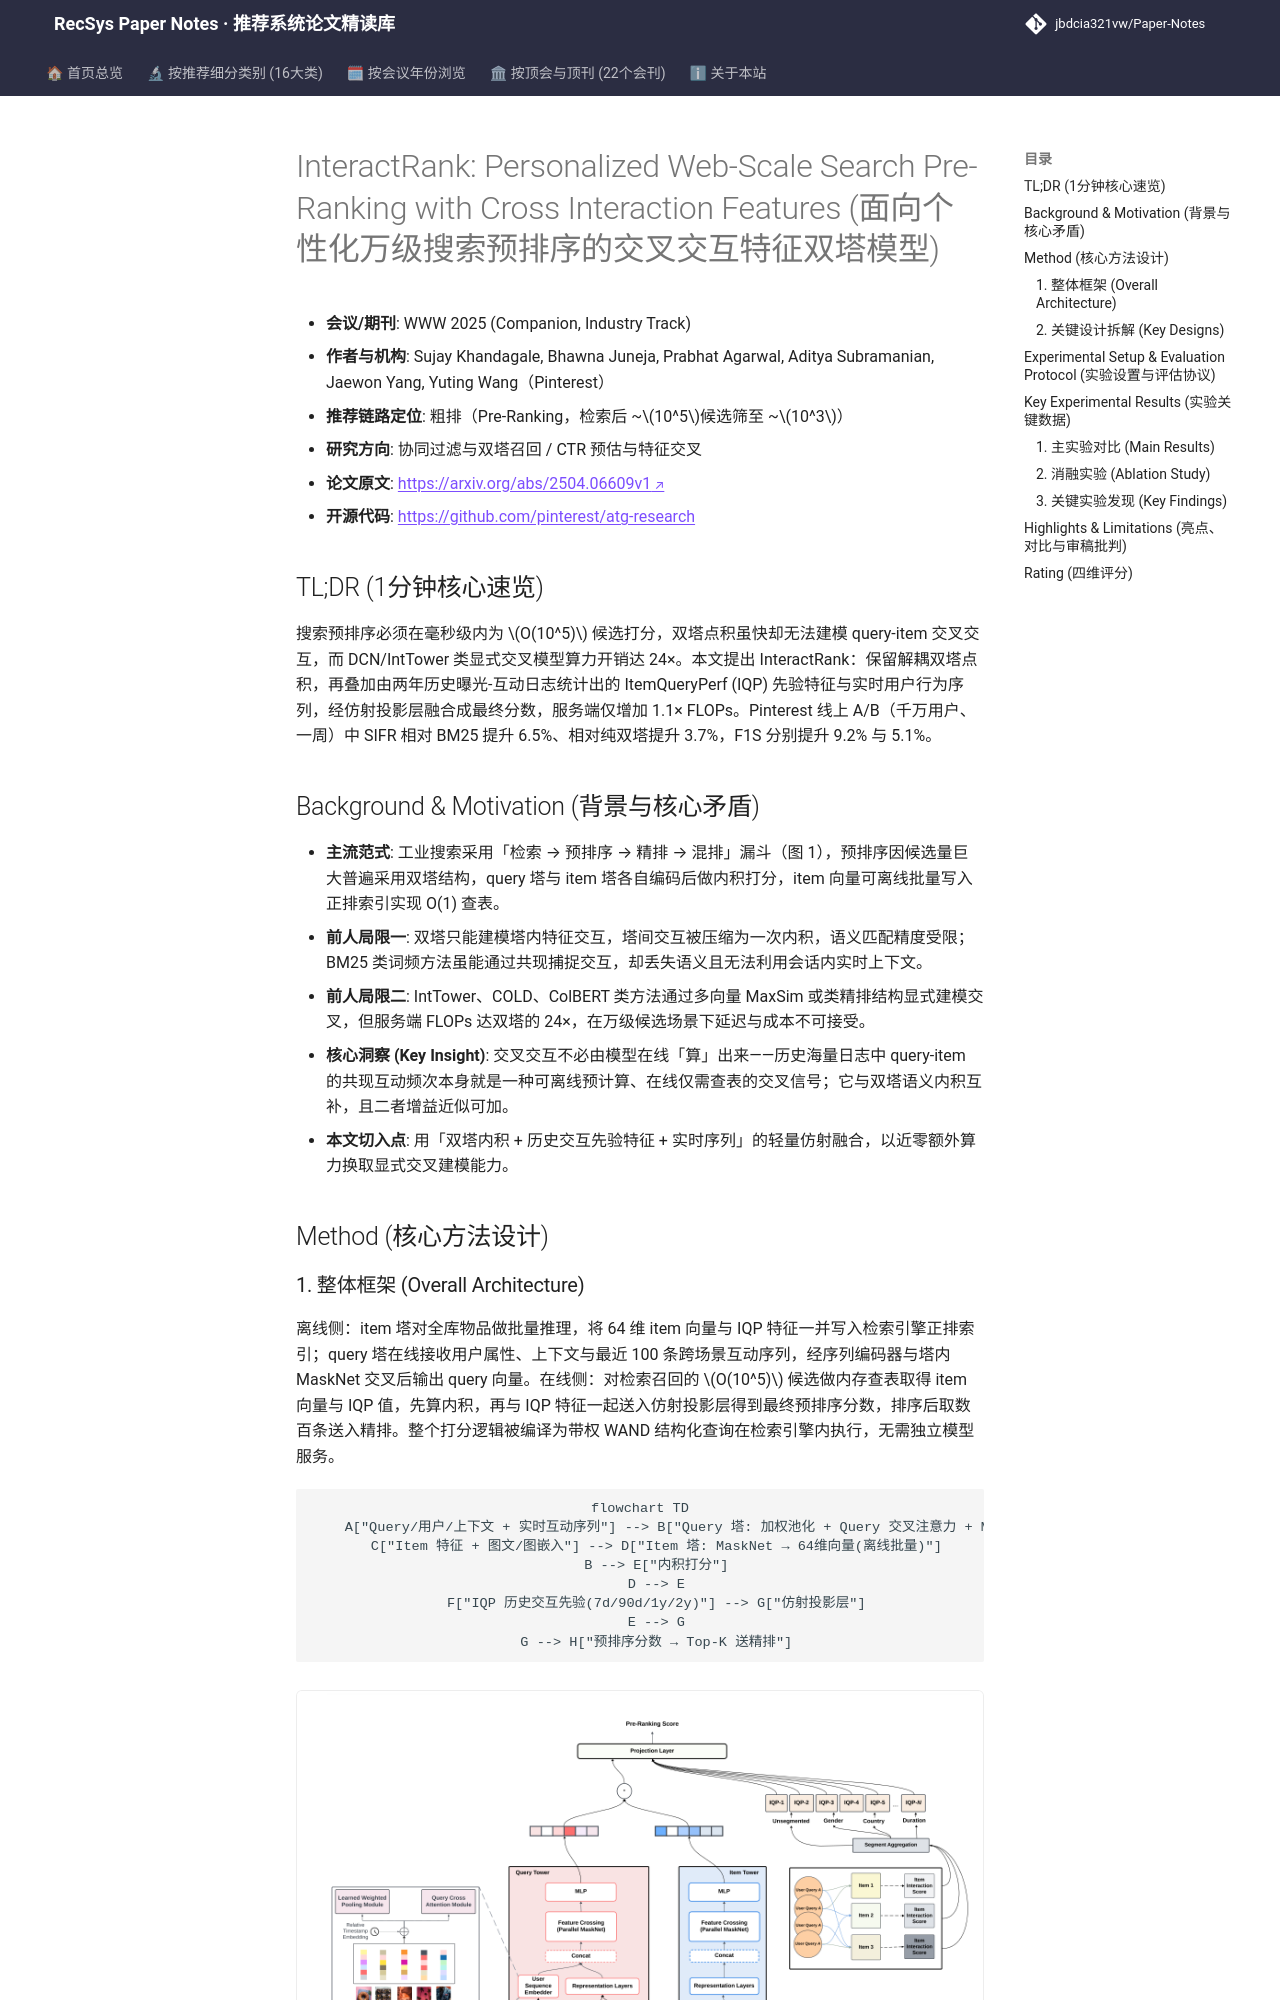

repository: jbdcia321vw/Paper-Notes · page: venues/WWW/2025/collaborative_filtering/interactrank_personalized_web_scale_search_pre_ranking_with_cross_interacti/index.html · generator: mkdocs

---
title: "[Paper Note] InteractRank: Personalized Web-Scale Search Pre-Ranking with Cross Interaction Features"
description: "[WWW 2025][协同过滤与双塔召回] 在双塔预排序点积之上叠加历史交互统计特征 IQP 与实时用户序列，以 1.1× FLOPs 实现线上 SIFR +6.5%、F1S +9.2%。"
tags:
  - WWW 2025
  - 协同过滤与双塔召回
  - 粗排
  - 双塔模型
  - 交叉交互特征
  - 实时用户序列
date: 2026-11-14
venue: WWW
year: 2025
paper_url: "https://arxiv.org/abs/2504.06609"
code_url: "https://github.com/pinterest/atg-research"
categories:
  - collaborative_filtering
  - ctr_feature_interaction
---

# InteractRank: Personalized Web-Scale Search Pre-Ranking with Cross Interaction Features (面向个性化万级搜索预排序的交叉交互特征双塔模型)

- **会议/期刊**: WWW 2025 (Companion, Industry Track)
- **作者与机构**: Sujay Khandagale, Bhawna Juneja, Prabhat Agarwal, Aditya Subramanian, Jaewon Yang, Yuting Wang（Pinterest）
- **推荐链路定位**: 粗排（Pre-Ranking，检索后 ~$10^5$候选筛至 ~$10^3$）
- **研究方向**: 协同过滤与双塔召回 / CTR 预估与特征交叉
- **论文原文**: [https://arxiv.org/abs/2504.06609v1](https://arxiv.org/abs/2504.06609v1)
- **开源代码**: [https://github.com/pinterest/atg-research](https://github.com/pinterest/atg-research)

## TL;DR (1分钟核心速览)

搜索预排序必须在毫秒级内为 $O(10^5)$ 候选打分，双塔点积虽快却无法建模 query-item 交叉交互，而 DCN/IntTower 类显式交叉模型算力开销达 24×。本文提出 InteractRank：保留解耦双塔点积，再叠加由两年历史曝光-互动日志统计出的 ItemQueryPerf (IQP) 先验特征与实时用户行为序列，经仿射投影层融合成最终分数，服务端仅增加 1.1× FLOPs。Pinterest 线上 A/B（千万用户、一周）中 SIFR 相对 BM25 提升 6.5%、相对纯双塔提升 3.7%，F1S 分别提升 9.2% 与 5.1%。

## Background & Motivation (背景与核心矛盾)

- **主流范式**: 工业搜索采用「检索 → 预排序 → 精排 → 混排」漏斗（图 1），预排序因候选量巨大普遍采用双塔结构，query 塔与 item 塔各自编码后做内积打分，item 向量可离线批量写入正排索引实现 O(1) 查表。
- **前人局限一**: 双塔只能建模塔内特征交互，塔间交互被压缩为一次内积，语义匹配精度受限；BM25 类词频方法虽能通过共现捕捉交互，却丢失语义且无法利用会话内实时上下文。
- **前人局限二**: IntTower、COLD、ColBERT 类方法通过多向量 MaxSim 或类精排结构显式建模交叉，但服务端 FLOPs 达双塔的 24×，在万级候选场景下延迟与成本不可接受。
- **核心洞察 (Key Insight)**: 交叉交互不必由模型在线「算」出来——历史海量日志中 query-item 的共现互动频次本身就是一种可离线预计算、在线仅需查表的交叉信号；它与双塔语义内积互补，且二者增益近似可加。
- **本文切入点**: 用「双塔内积 + 历史交互先验特征 + 实时序列」的轻量仿射融合，以近零额外算力换取显式交叉建模能力。

## Method (核心方法设计)
